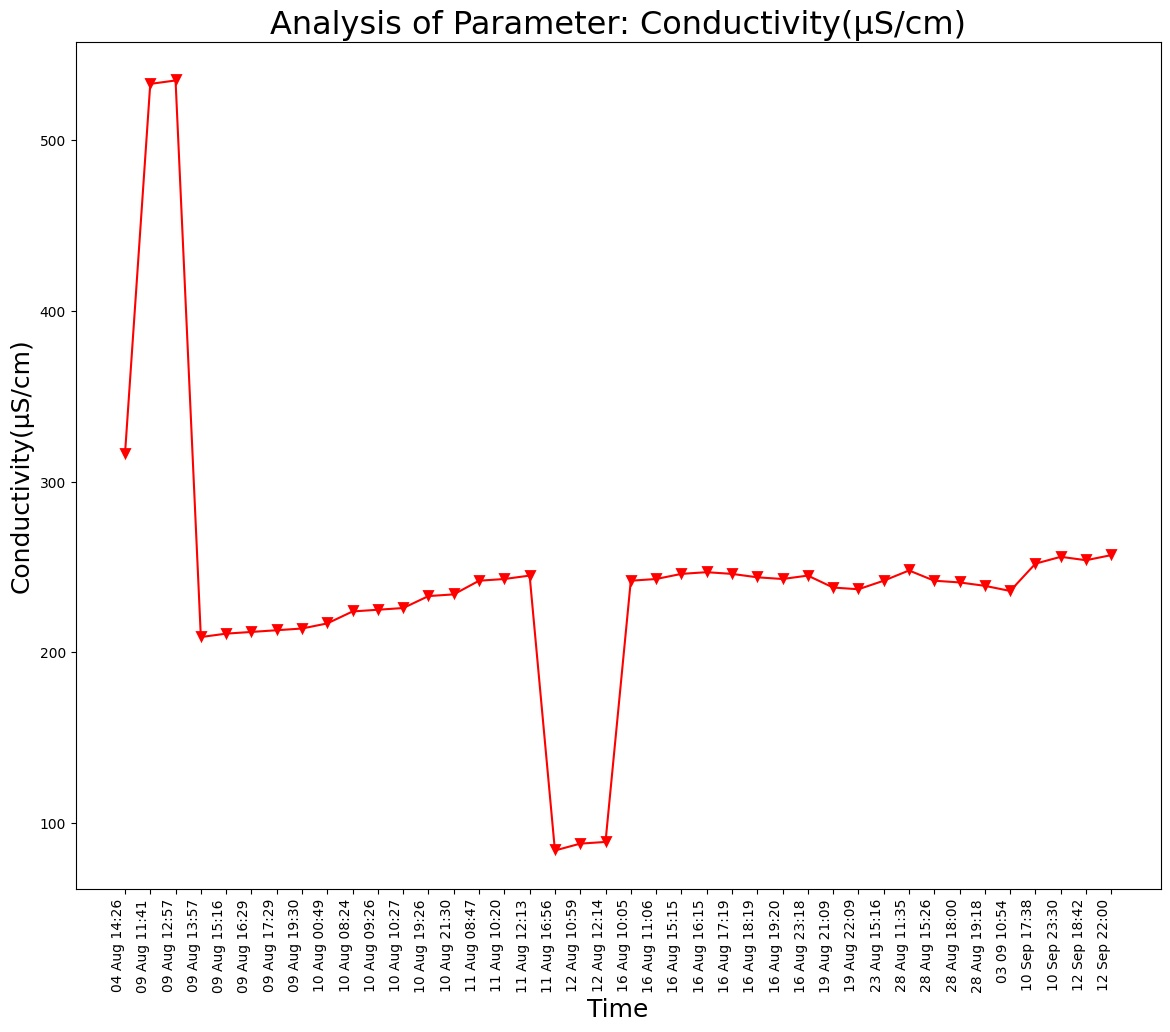

Data behind this chart, as committed beside it:
Unnamed: 0, DateTime, Date, Time, Conductivity(µS/cm)
0.0, 04 Aug 14:26, 04 Aug 2021, 14:26:24, 316.0
1.0, 09 Aug 11:41, 09 Aug 2021, 11:41:48, 533.0
2.0, 09 Aug 12:57, 09 Aug 2021, 12:57:04, 535.0
3.0, 09 Aug 13:57, 09 Aug 2021, 13:57:19, 209.0
4.0, 09 Aug 15:16, 09 Aug 2021, 15:16:19, 211.0
5.0, 09 Aug 16:29, 09 Aug 2021, 16:29:24, 212.0
6.0, 09 Aug 17:29, 09 Aug 2021, 17:29:51, 213.0
7.0, 09 Aug 19:30, 09 Aug 2021, 19:30:40, 214.0
8.0, 10 Aug 00:49, 10 Aug 2021, 00:49:39, 217.0
9.0, 10 Aug 08:24, 10 Aug 2021, 08:24:01, 224.0
10.0, 10 Aug 09:26, 10 Aug 2021, 09:26:56, 225.0
11.0, 10 Aug 10:27, 10 Aug 2021, 10:27:28, 226.0
12.0, 10 Aug 19:26, 10 Aug 2021, 19:26:33, 233.0
13.0, 10 Aug 21:30, 10 Aug 2021, 21:30:23, 234.0
14.0, 11 Aug 08:47, 11 Aug 2021, 08:47:06, 242.0
15.0, 11 Aug 10:20, 11 Aug 2021, 10:20:04, 243.0
16.0, 11 Aug 12:13, 11 Aug 2021, 12:13:36, 245.0
17.0, 11 Aug 16:56, 11 Aug 2021, 16:56:21, 84.0
18.0, 12 Aug 10:59, 12 Aug 2021, 10:59:37, 88.0
19.0, 12 Aug 12:14, 12 Aug 2021, 12:14:31, 89.0
20.0, 16 Aug 10:05, 16 Aug 2021, 10:05:25, 242.0
21.0, 16 Aug 11:06, 16 Aug 2021, 11:06:03, 243.0
22.0, 16 Aug 15:15, 16 Aug 2021, 15:15:28, 246.0
23.0, 16 Aug 16:15, 16 Aug 2021, 16:15:54, 247.0
24.0, 16 Aug 17:19, 16 Aug 2021, 17:19:32, 246.0
25.0, 16 Aug 18:19, 16 Aug 2021, 18:19:53, 244.0
26.0, 16 Aug 19:20, 16 Aug 2021, 19:20:17, 243.0
27.0, 16 Aug 23:18, 16 Aug 2021, 23:18:09, 245.0
28.0, 19 Aug 21:09, 19 Aug 2021, 21:09:25, 238.0
29.0, 19 Aug 22:09, 19 Aug 2021, 22:09:52, 237.0
30.0, 23 Aug 15:16, 23 Aug 2021, 15:16:38, 242.0
31.0, 28 Aug 11:35, 28 Aug 2021, 11:35:06, 248.0
32.0, 28 Aug 15:26, 28 Aug 2021, 15:26:51, 242.0
33.0, 28 Aug 18:00, 28 Aug 2021, 18:00:08, 241.0
, 28 Aug 19:18, 28 Aug 2021, 19:18:38, 239.0
, 03 09 10:54, 03 Sep 2021, 10:54:46, 236.0
, 10 Sep 17:38, 10 Sep 2021, 17:38:26, 252.0
, 10 Sep 23:30, 10 Sep 2021, 23:30:16, 256.0
, 12 Sep 18:42, 12 Sep 2021, 18:42:45, 254.0
, 12 Sep 22:00, 12 Sep 2021, 22:00:04, 257.0
